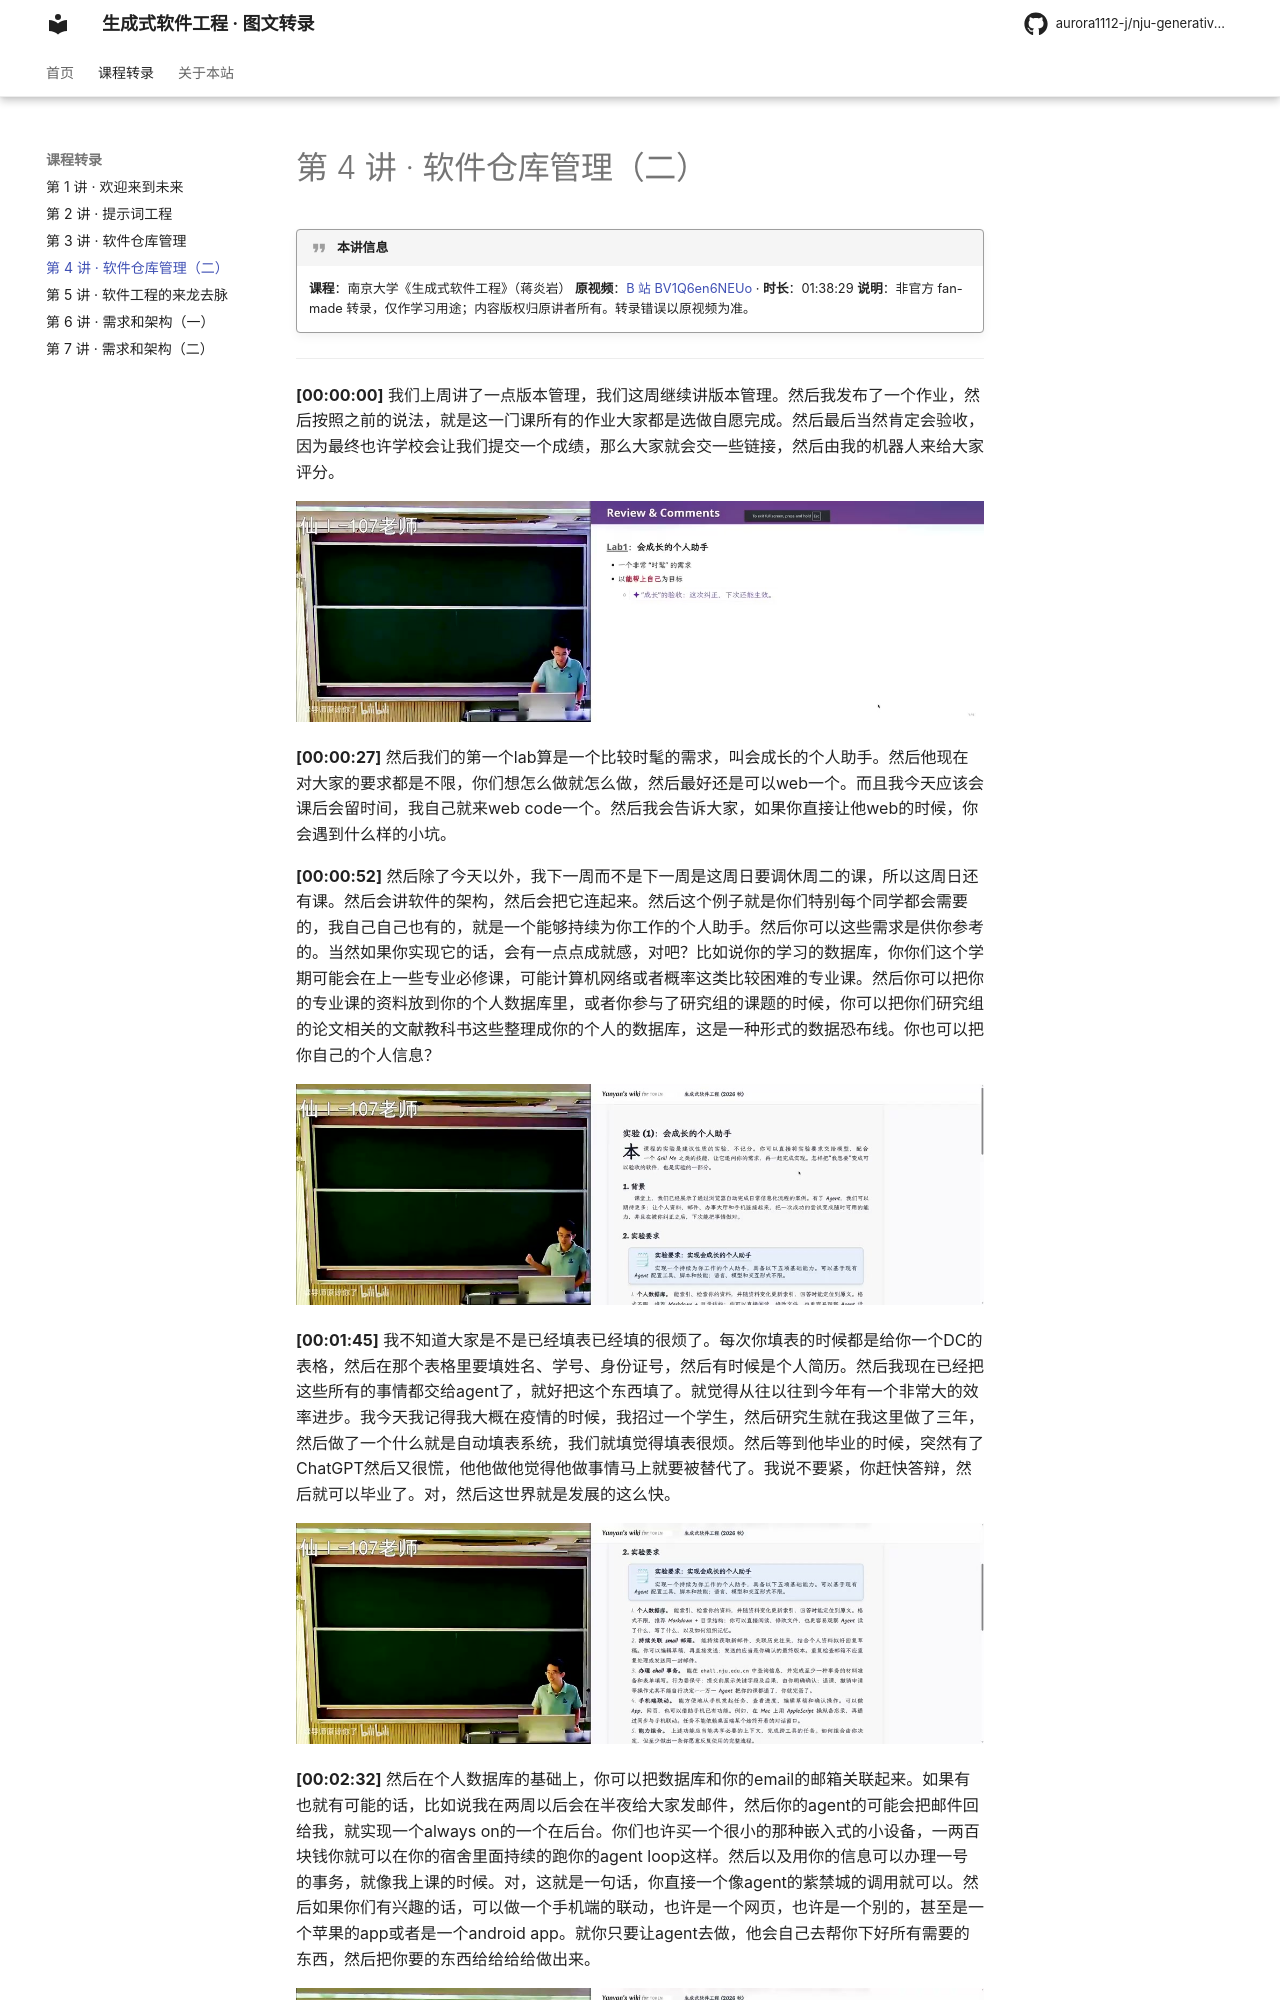

repository: aurora1112-j/nju-generative-se · page: lectures/04-repository-management-2/index.html · generator: mkdocs

# 第 4 讲 · 软件仓库管理（二）

!!! quote "本讲信息"
    **课程**：南京大学《生成式软件工程》（蒋炎岩）
    **原视频**：[B 站 BV1Q6en6NEUo](https://www.bilibili.com/video/BV1Q6en6NEUo/) · **时长**：01:38:29
    **说明**：非官方 fan-made 转录，仅作学习用途；内容版权归原讲者所有。转录错误以原视频为准。

---

**[00:00:00]** 我们上周讲了一点版本管理，我们这周继续讲版本管理。然后我发布了一个作业，然后按照之前的说法，就是这一门课所有的作业大家都是选做自愿完成。然后最后当然肯定会验收，因为最终也许学校会让我们提交一个成绩，那么大家就会交一些链接，然后由我的机器人来给大家评分。

![画面 00:00:00](assets/04/04_01.jpeg)

**[00:00:27]** 然后我们的第一个lab算是一个比较时髦的需求，叫会成长的个人助手。然后他现在对大家的要求都是不限，你们想怎么做就怎么做，然后最好还是可以web一个。而且我今天应该会课后会留时间，我自己就来web code一个。然后我会告诉大家，如果你直接让他web的时候，你会遇到什么样的小坑。

**[00:00:52]** 然后除了今天以外，我下一周而不是下一周是这周日要调休周二的课，所以这周日还有课。然后会讲软件的架构，然后会把它连起来。然后这个例子就是你们特别每个同学都会需要的，我自己自己也有的，就是一个能够持续为你工作的个人助手。然后你可以这些需求是供你参考的。当然如果你实现它的话，会有一点点成就感，对吧？比如说你的学习的数据库，你你们这个学期可能会在上一些专业必修课，可能计算机网络或者概率这类比较困难的专业课。然后你可以把你的专业课的资料放到你的个人数据库里，或者你参与了研究组的课题的时候，你可以把你们研究组的论文相关的文献教科书这些整理成你的个人的数据库，这是一种形式的数据恐布线。你也可以把你自己的个人信息？

![画面 00:01:00](assets/04/04_02.jpeg)

**[00:01:45]** 我不知道大家是不是已经填表已经填的很烦了。每次你填表的时候都是给你一个DC的表格，然后在那个表格里要填姓名、学号、身份证号，然后有时候是个人简历。然后我现在已经把这些所有的事情都交给agent了，就好把这个东西填了。就觉得从往以往到今年有一个非常大的效率进步。我今天我记得我大概在疫情的时候，我招过一个学生，然后研究生就在我这里做了三年，然后做了一个什么就是自动填表系统，我们就填觉得填表很烦。然后等到他毕业的时候，突然有了ChatGPT然后又很慌，他他做他觉得他做事情马上就要被替代了。我说不要紧，你赶快答辩，然后就可以毕业了。对，然后这世界就是发展的这么快。

![画面 00:02:00](assets/04/04_03.jpeg)
